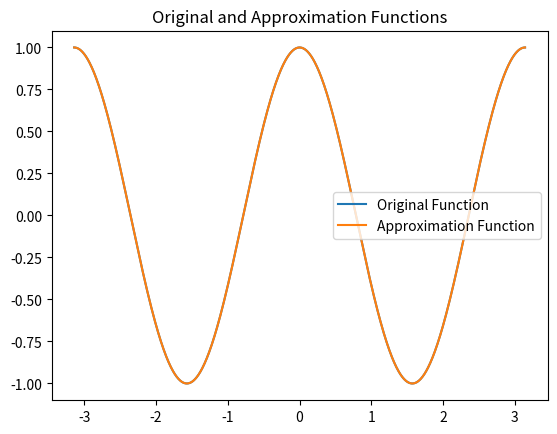

The script that saved this image:
from __future__ import annotations

import math
from typing import Callable

import matplotlib.pyplot as plt
import numpy as np
import sympy as sy
from scipy.integrate import quad

x = sy.Symbol("x")
harmonics_number = 2
interval_start = -math.pi
interval_end = math.pi


# Исходная функция
def f(x: sy.Symbol) -> sy.Expr:
    return sy.cos(2*x)


def calculate_coefficients(f: sy.Expr) -> tuple[float, list[float], list[float]]:
    x = sy.Symbol("x")
    ai_list = []
    bi_list = []
    period = math.pi
    a0 = (1 / period) * sy.integrate(f(x), (x, interval_start, interval_end))

    for i in range(1, harmonics_number + 1):
        ai = (1 / period) * sy.integrate(
            f(x) * sy.cos(i * x),
            (x, interval_start, interval_end),
        )
        ai_list.append(ai)

        bi = (1 / period) * sy.integrate(
            f(x) * sy.sin(i * x),
            (x, interval_start, interval_end),
        )
        bi_list.append(bi)

    return a0, ai_list, bi_list


def calculate_approximation_function(
    harmonics_number: int,
) -> Callable([[sy.Symbol], sy.Expr]):
    x = sy.Symbol("x")
    a0, ai_list, bi_list = calculate_coefficients(f)
    approximation_function = a0 / 2
    for i in range(1, harmonics_number + 1):
        approximation_function += ai_list[i - 1] * sy.cos(i * x) + bi_list[
            i - 1
        ] * sy.sin(i * x)
    return approximation_function


def plot_function(f: sy.Expr, start: float, end: float) -> None:
    x_vals = np.linspace(start, end, 1000)
    y_vals = [f(val) for val in x_vals]
    plt.plot(x_vals, y_vals, label="Original Function")
    plt.title("Original Function")
    plt.legend()
    plt.show()


def plot_function_and_approximation(
    f: Callable[[float], float],
    approximation_function: Callable[[float], float],
    interval_start: float,
    interval_end: float,
) -> None:
    x_vals = np.linspace(interval_start, interval_end, 1000)
    y_vals_original = [f(val) for val in x_vals]
    y_vals_approximation = [approximation_function.subs(x, val) for val in x_vals]
    plt.plot(x_vals, y_vals_original, label="Original Function")
    plt.plot(x_vals, y_vals_approximation, label="Approximation Function")
    plt.title("Original and Approximation Functions")
    plt.legend()
    plt.show()


def calculate_norm(
    f: Callable[[float], sy.Expr],
    approximation_function: Callable[[float], sy.Expr],
    start: float,
    end: float,
) -> float:
    integrand = lambda x: (f(x) - approximation_function.subs("x", x)) ** 2
    result, _ = quad(integrand, start, end)
    return np.sqrt(result)


print(calculate_coefficients(f))
approximation_function = calculate_approximation_function(harmonics_number)
print(approximation_function)
norm_value = calculate_norm(f, approximation_function, interval_start, interval_end)
print(f"L2 Norm: {norm_value}")
plot_function_and_approximation(f, approximation_function, interval_start, interval_end)

# plot_function(f, -math.pi, math.pi)
